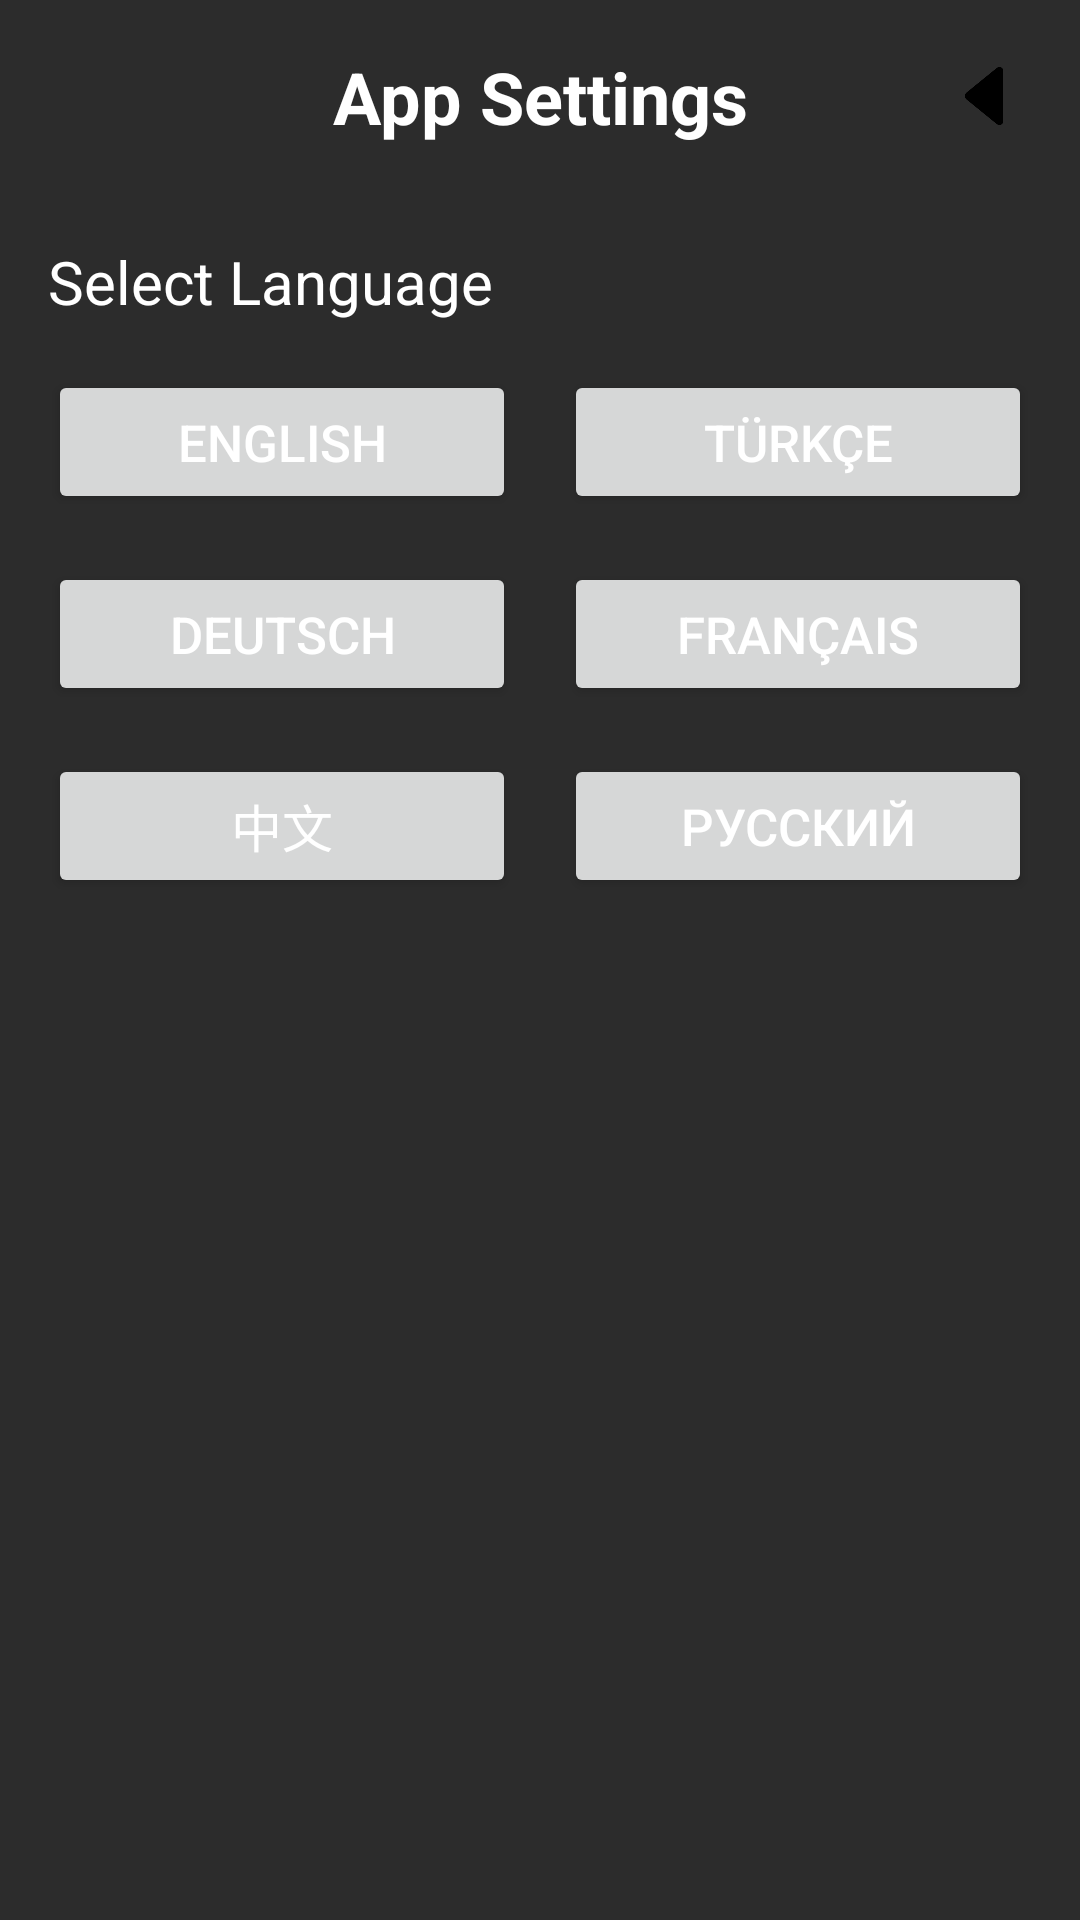

This screen was rendered from an Android layout file. Write that file and the resources it references.
<!-- AndroidManifest.xml: application theme Theme.OverlayLatency -->
<!-- res/layout/activity_app_settings.xml -->
<?xml version="1.0" encoding="utf-8"?>

<androidx.constraintlayout.widget.ConstraintLayout xmlns:android="http://schemas.android.com/apk/res/android"
    xmlns:app="http://schemas.android.com/apk/res-auto"
    xmlns:tools="http://schemas.android.com/tools"
    android:layout_width="match_parent"
    android:layout_height="match_parent"
    android:background="#2C2C2c"
    android:padding="16dp"
    tools:context=".TextSettingsActivity">

    <TextView
        android:id="@+id/tvTitle"
        android:layout_width="0dp"
        android:layout_height="wrap_content"
        android:gravity="center"
        android:text="@string/app_settings_title"
        android:textColor="#FFFFFF"
        android:textSize="24dp"
        android:textStyle="bold"
        app:layout_constraintEnd_toEndOf="parent"
        app:layout_constraintStart_toStartOf="parent"
        app:layout_constraintTop_toTopOf="parent" />

    <ImageView
        android:id="@+id/btnAppSettings_BackMain"
        android:layout_width="32dp"
        android:layout_height="32dp"
        android:gravity="center"
        android:padding="0dp"
        android:src="@mipmap/ic_arrow_down_foreground"
        android:rotation="90"
        app:layout_constraintEnd_toEndOf="parent"
        app:layout_constraintTop_toTopOf="parent" />

    <TextView
        android:id="@+id/tvLanguageTitle"
        android:layout_width="0dp"
        android:layout_height="wrap_content"
        android:layout_marginTop="32dp"
        android:text="@string/app_settings_language_select"
        android:textColor="#FFFFFF"
        android:textSize="20dp"
        app:layout_constraintEnd_toEndOf="parent"
        app:layout_constraintStart_toStartOf="parent"
        app:layout_constraintTop_toBottomOf="@id/tvTitle" />

    <TextView
        android:id="@+id/tvCurrentLanguage"
        android:layout_width="0dp"
        android:layout_height="wrap_content"
        android:layout_marginTop="8dp"
        android:text="@string/app_settings_language_current"
        android:textColor="#FFFFFF"
        android:textSize="17sp"
        android:visibility="gone"
        app:layout_constraintEnd_toEndOf="parent"
        app:layout_constraintStart_toStartOf="parent"
        app:layout_constraintTop_toBottomOf="@id/tvLanguageTitle" />

    <LinearLayout
        android:id="@+id/linearLayoutLanguages"
        android:layout_width="0dp"
        android:layout_height="wrap_content"
        android:layout_marginTop="16dp"
        android:orientation="vertical"
        android:gravity="center_horizontal"
        app:layout_constraintEnd_toEndOf="parent"
        app:layout_constraintStart_toStartOf="parent"
        app:layout_constraintTop_toBottomOf="@id/tvCurrentLanguage">

        <LinearLayout
            android:layout_width="match_parent"
            android:layout_height="wrap_content"
            android:layout_marginBottom="16dp"
            android:gravity="center"
            android:orientation="horizontal">

            <Button
                android:id="@+id/btnLanguageEN"
                android:layout_width="0dp"
                android:layout_weight="1"
                android:layout_height="wrap_content"
                android:layout_marginEnd="8dp"
                android:text="English"
                android:textSize="17dp"
                android:textColor="#FFFFFF" />

            <Button
                android:id="@+id/btnLanguageTR"
                android:layout_width="0dp"
                android:layout_weight="1"
                android:layout_height="wrap_content"
                android:layout_marginStart="8dp"
                android:text="Türkçe"
                android:textSize="17dp"
                android:textColor="#FFFFFF" />
        </LinearLayout>

        <LinearLayout
            android:layout_width="match_parent"
            android:layout_height="wrap_content"
            android:layout_marginBottom="16dp"
            android:gravity="center"
            android:orientation="horizontal">

            <Button
                android:id="@+id/btnLanguageDE"
                android:layout_width="0dp"
                android:layout_weight="1"
                android:layout_height="wrap_content"
                android:layout_marginEnd="8dp"
                android:text="Deutsch"
                android:textSize="17dp"
                android:textColor="#FFFFFF" />

            <Button
                android:id="@+id/btnLanguageFR"
                android:layout_width="0dp"
                android:layout_weight="1"
                android:layout_height="wrap_content"
                android:layout_marginStart="8dp"
                android:text="Français"
                android:textSize="17dp"
                android:textColor="#FFFFFF" />
        </LinearLayout>

        <LinearLayout
            android:layout_width="match_parent"
            android:layout_height="wrap_content"
            android:gravity="center"
            android:orientation="horizontal">

            <Button
                android:id="@+id/btnLanguageZH"
                android:layout_width="0dp"
                android:layout_weight="1"
                android:layout_height="wrap_content"
                android:layout_marginEnd="8dp"
                android:text="中文"
                android:textSize="17dp"
                android:textColor="#FFFFFF" />

            <Button
                android:id="@+id/btnLanguageRU"
                android:layout_width="0dp"
                android:layout_weight="1"
                android:layout_height="wrap_content"
                android:layout_marginStart="8dp"
                android:text="русский"
                android:textSize="17dp"
                android:textColor="#FFFFFF" />
        </LinearLayout>
    </LinearLayout>

</androidx.constraintlayout.widget.ConstraintLayout>
<!-- resources referenced by this layout -->
<resources>
  <!-- mipmap ic_arrow_down_foreground: webp bitmap (mipmap-hdpi, 524 bytes) -->
  <string name="app_settings_language_current">Current Language: </string>
  <string name="app_settings_language_select">Select Language</string>
  <string name="app_settings_title">App Settings</string>
  <style name="Theme.OverlayLatency" parent="Base.Theme.OverlayLatency" />
  <style name="Base.Theme.OverlayLatency" parent="Theme.Material3.DayNight.NoActionBar">
          
          
      </style>
</resources>
